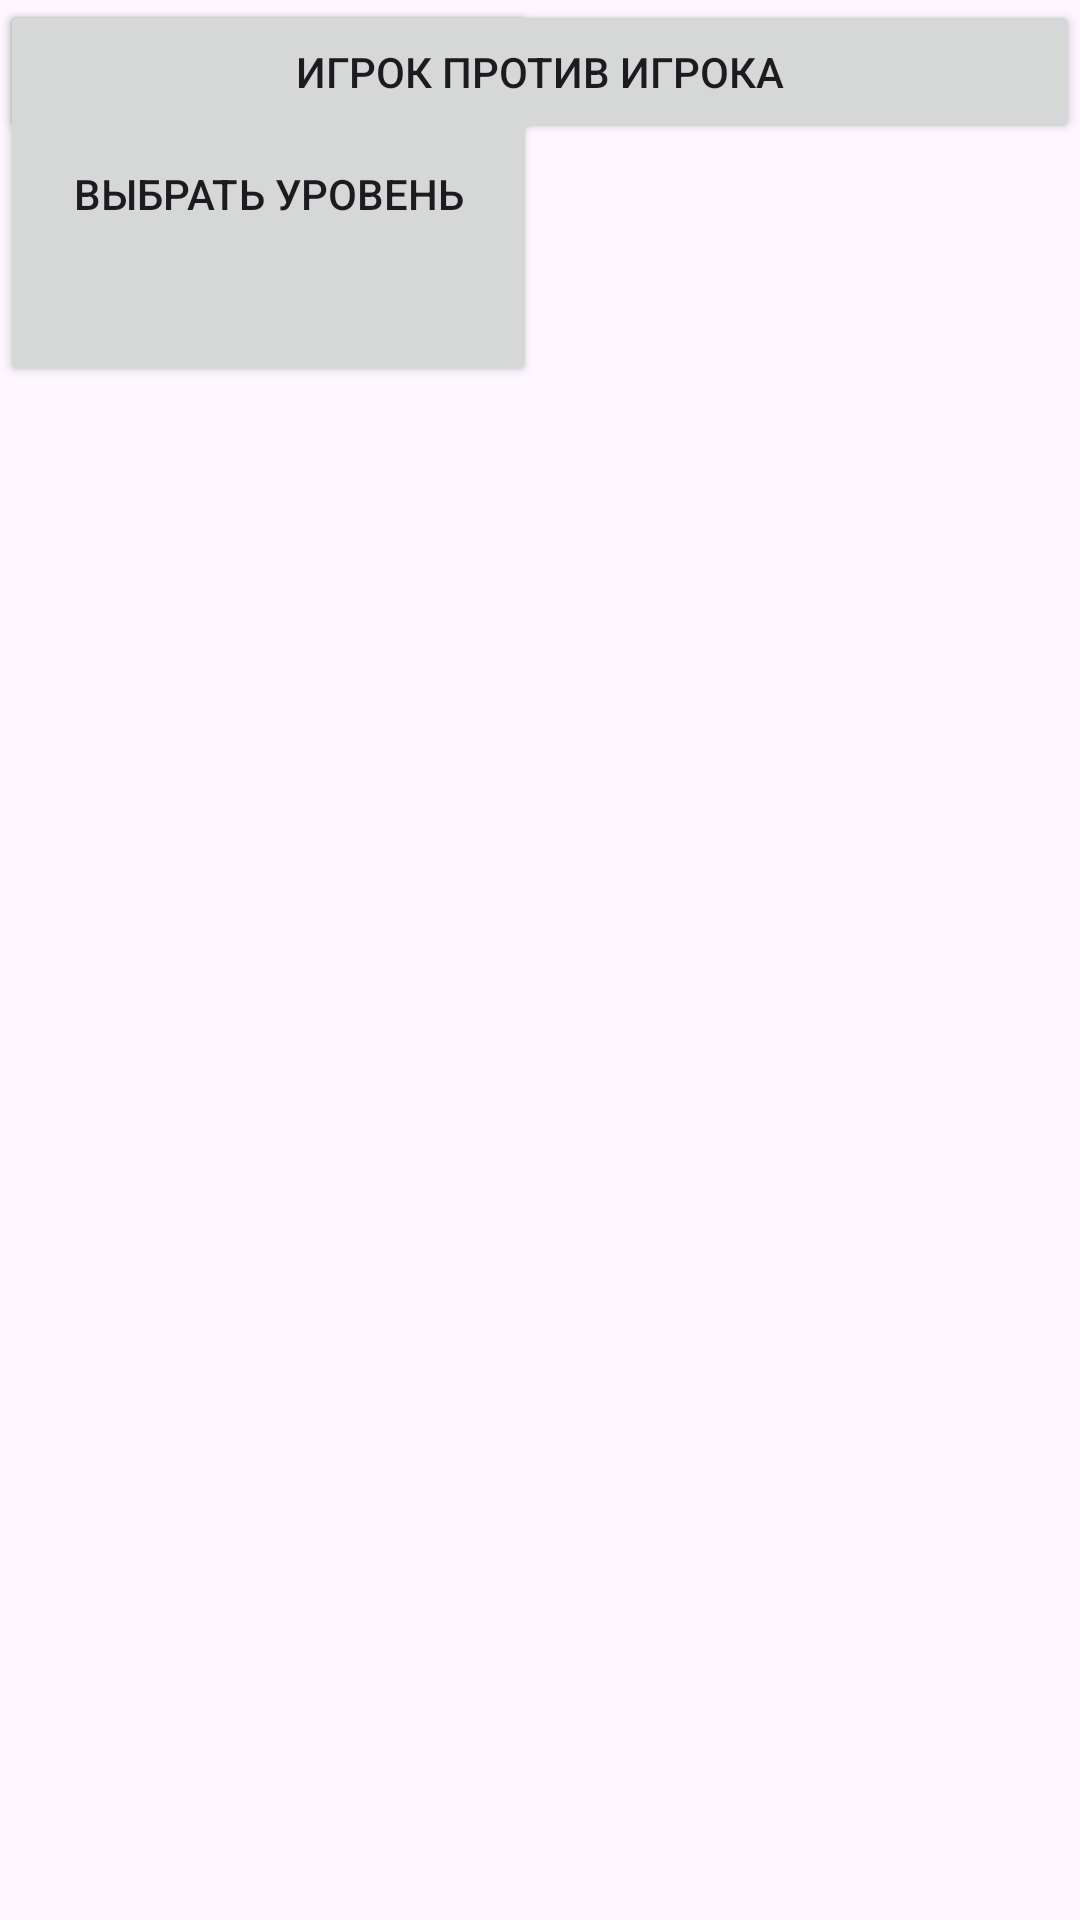

The Android layout XML behind this screen, and the referenced resources:
<!-- AndroidManifest.xml: application theme Theme.MyApplication -->
<!-- res/layout/activity_main.xml -->
<?xml version="1.0" encoding="utf-8"?>
<androidx.constraintlayout.widget.ConstraintLayout xmlns:android="http://schemas.android.com/apk/res/android"
    xmlns:app="http://schemas.android.com/apk/res-auto"
    xmlns:tools="http://schemas.android.com/tools"
    android:layout_width="match_parent"
    android:layout_height="match_parent"
    tools:context=".MainActivity">


    <Button
        android:id="@+id/title_activity_level_choser"
        android:layout_width="179dp"
        android:layout_height="129dp"
        android:onClick="openActivityChose"
        android:text="Выбрать уровень"
        tools:ignore="MissingConstraints"
        tools:layout_editor_absoluteX="125dp"
        tools:layout_editor_absoluteY="343dp" />

    <Button
        android:id="@+id/playerVsPlayer"
        android:layout_width="match_parent"
        android:layout_height="wrap_content"
        android:onClick="onClick"
        android:text="Игрок против игрока"
        tools:ignore="MissingConstraints" />
</androidx.constraintlayout.widget.ConstraintLayout>
<!-- resources referenced by this layout -->
<resources>
  <style name="Theme.MyApplication" parent="Base.Theme.MyApplication" />
  <style name="Base.Theme.MyApplication" parent="Theme.Material3.DayNight.NoActionBar">
          <item name="colorPrimary">@color/colorPrimary</item>
          <item name="colorPrimaryDark">@color/colorPrimaryDark</item>
          <item name="colorAccent">@color/colorAccent</item>
      </style>
  <color name="colorPrimary">#3F51B5</color>
  <color name="colorPrimaryDark">#303F9F</color>
  <color name="colorAccent">#FF4081</color>
</resources>
